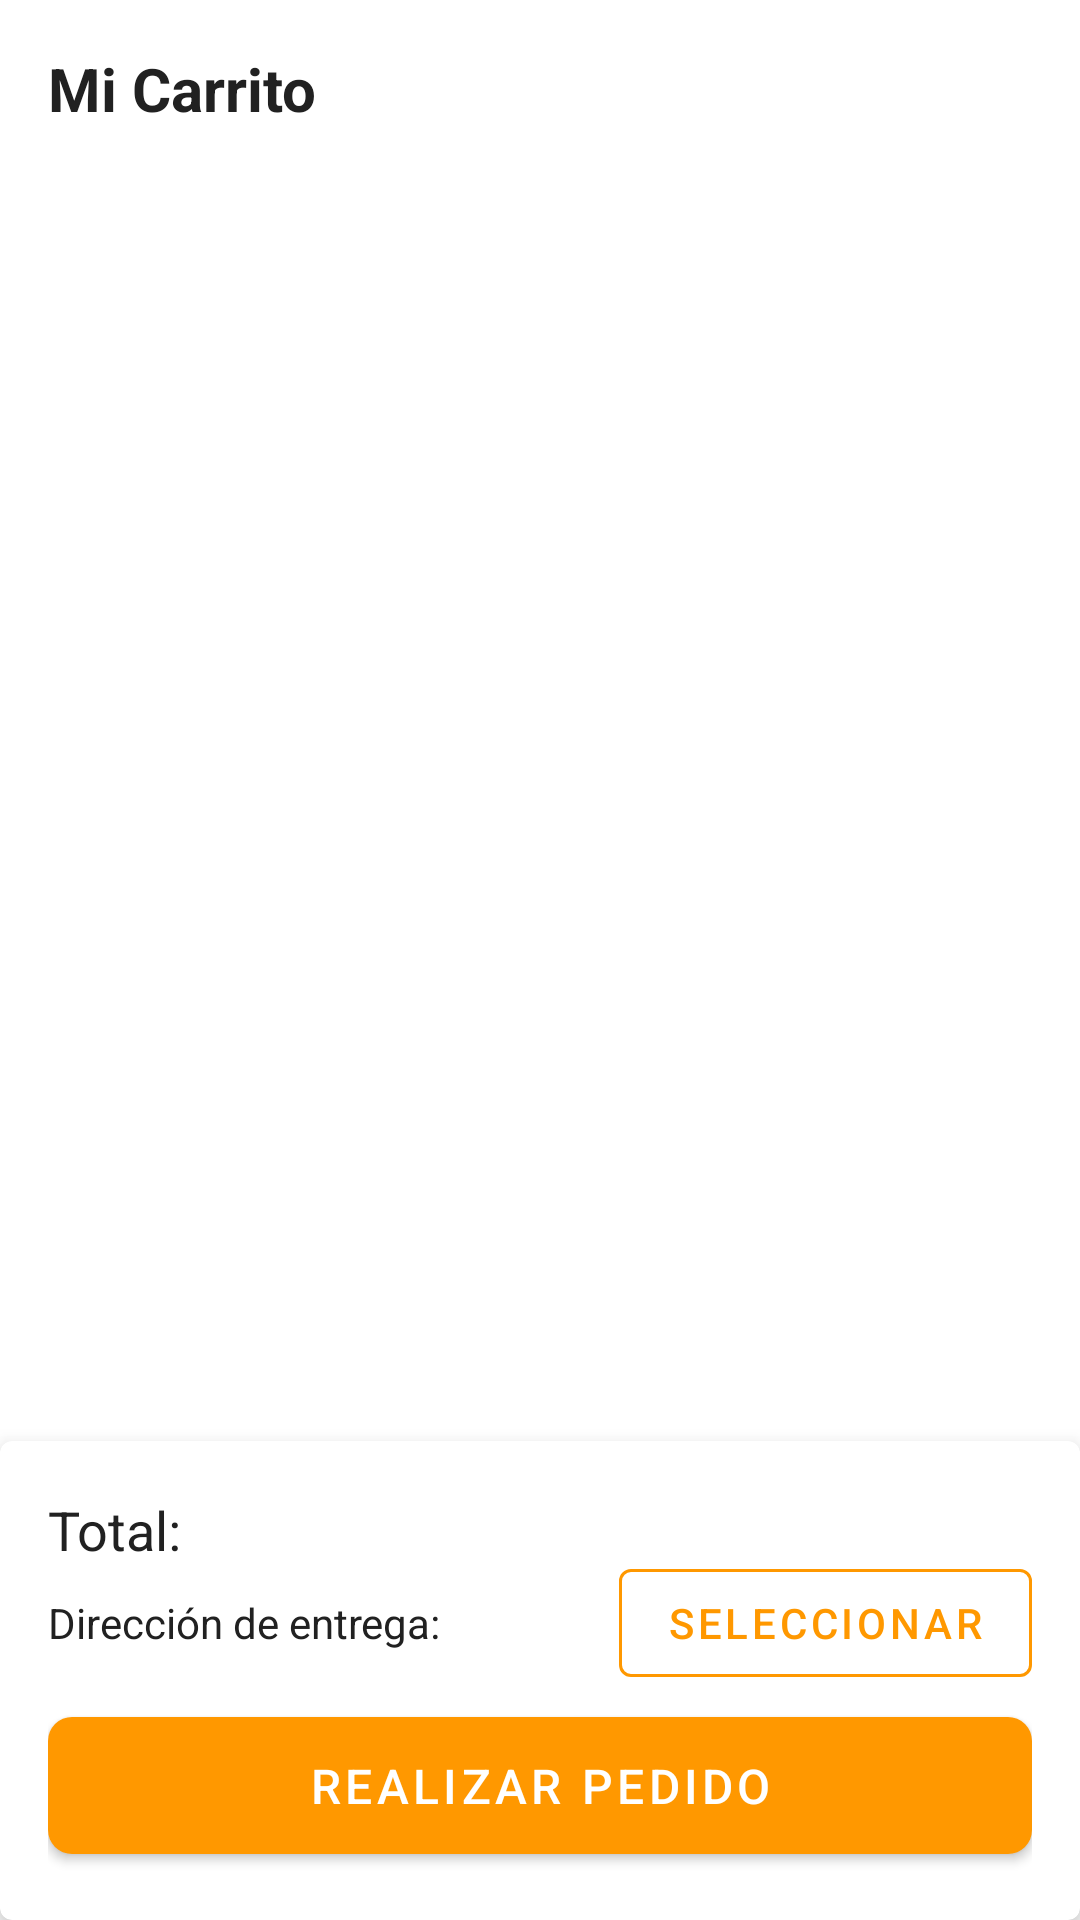

Produce the Android XML layout that renders to this screen, including the resource entries it uses.
<!-- AndroidManifest.xml: application theme Theme.PorvenirSteaks -->
<!-- res/layout/fragment_carrito.xml -->
<?xml version="1.0" encoding="utf-8"?>
<androidx.constraintlayout.widget.ConstraintLayout xmlns:android="http://schemas.android.com/apk/res/android"
    xmlns:app="http://schemas.android.com/apk/res-auto"
    xmlns:tools="http://schemas.android.com/tools"
    android:layout_width="match_parent"
    android:layout_height="match_parent"
    tools:context=".ui.carrito.CarritoFragment">

    <androidx.constraintlayout.widget.ConstraintLayout
        android:id="@+id/layoutCartContent"
        android:layout_width="match_parent"
        android:layout_height="match_parent"
        android:visibility="visible">

        <TextView
            android:id="@+id/tvTitleCarrito"
            android:layout_width="wrap_content"
            android:layout_height="wrap_content"
            android:layout_marginStart="16dp"
            android:layout_marginTop="16dp"
            android:text="Mi Carrito"
            android:textColor="@color/text_primary"
            android:textSize="20sp"
            android:textStyle="bold"
            app:layout_constraintStart_toStartOf="parent"
            app:layout_constraintTop_toTopOf="parent" />

        <androidx.recyclerview.widget.RecyclerView
            android:id="@+id/recyclerViewCarrito"
            android:layout_width="match_parent"
            android:layout_height="0dp"
            android:layout_marginTop="8dp"
            android:clipToPadding="false"
            android:padding="8dp"
            app:layout_constraintBottom_toTopOf="@+id/cardViewResumen"
            app:layout_constraintTop_toBottomOf="@+id/tvTitleCarrito"
            tools:itemCount="3"
            tools:listitem="@layout/item_carrito" />

        <com.google.android.material.card.MaterialCardView
            android:id="@+id/cardViewResumen"
            android:layout_width="match_parent"
            android:layout_height="wrap_content"
            app:cardElevation="8dp"
            app:layout_constraintBottom_toBottomOf="parent">

            <androidx.constraintlayout.widget.ConstraintLayout
                android:layout_width="match_parent"
                android:layout_height="wrap_content"
                android:padding="16dp">

                <TextView
                    android:id="@+id/tvTotalLabel"
                    android:layout_width="wrap_content"
                    android:layout_height="wrap_content"
                    android:text="Total:"
                    android:textColor="@color/text_primary"
                    android:textSize="18sp"
                    app:layout_constraintBottom_toBottomOf="@+id/tvTotal"
                    app:layout_constraintStart_toStartOf="parent"
                    app:layout_constraintTop_toTopOf="@+id/tvTotal" />

                <TextView
                    android:id="@+id/tvTotal"
                    android:layout_width="wrap_content"
                    android:layout_height="wrap_content"
                    android:layout_marginStart="8dp"
                    android:textColor="@color/primary"
                    android:textSize="20sp"
                    android:textStyle="bold"
                    app:layout_constraintStart_toEndOf="@+id/tvTotalLabel"
                    app:layout_constraintTop_toTopOf="parent"
                    tools:text="L. 950.00" />

                <TextView
                    android:id="@+id/tvUbicacionLabel"
                    android:layout_width="wrap_content"
                    android:layout_height="wrap_content"
                    android:layout_marginTop="8dp"
                    android:text="Dirección de entrega:"
                    android:textColor="@color/text_primary"
                    app:layout_constraintStart_toStartOf="parent"
                    app:layout_constraintTop_toBottomOf="@+id/tvTotal" />

                <TextView
                    android:id="@+id/tvUbicacionSeleccionada"
                    android:layout_width="0dp"
                    android:layout_height="wrap_content"
                    android:layout_marginTop="4dp"
                    android:layout_marginEnd="8dp"
                    android:textColor="@color/text_primary"
                    android:textStyle="bold"
                    android:visibility="gone"
                    app:layout_constraintEnd_toStartOf="@+id/btnSeleccionarUbicacion"
                    app:layout_constraintStart_toStartOf="parent"
                    app:layout_constraintTop_toBottomOf="@+id/tvUbicacionLabel"
                    tools:text="Calle Principal #123, Colonia Centro, Tegucigalpa"
                    tools:visibility="visible" />

                <com.google.android.material.button.MaterialButton
                    android:id="@+id/btnSeleccionarUbicacion"
                    style="@style/Widget.MaterialComponents.Button.OutlinedButton"
                    android:layout_width="wrap_content"
                    android:layout_height="wrap_content"
                    android:text="Seleccionar"
                    android:textColor="@color/primary"
                    app:layout_constraintBottom_toBottomOf="@+id/tvUbicacionSeleccionada"
                    app:layout_constraintEnd_toEndOf="parent"
                    app:layout_constraintTop_toTopOf="@+id/tvUbicacionLabel"
                    app:strokeColor="@color/primary" />

                <com.google.android.material.button.MaterialButton
                    android:id="@+id/btnRealizarPedido"
                    style="@style/Theme.PorvenirSteaks.Button"
                    android:layout_width="match_parent"
                    android:layout_height="wrap_content"
                    android:layout_marginTop="16dp"
                    android:text="Realizar Pedido"
                    app:layout_constraintBottom_toBottomOf="parent"
                    app:layout_constraintEnd_toEndOf="parent"
                    app:layout_constraintStart_toStartOf="parent"
                    app:layout_constraintTop_toBottomOf="@+id/tvUbicacionSeleccionada" />

            </androidx.constraintlayout.widget.ConstraintLayout>

        </com.google.android.material.card.MaterialCardView>

    </androidx.constraintlayout.widget.ConstraintLayout>

    <androidx.constraintlayout.widget.ConstraintLayout
        android:id="@+id/layoutEmptyCart"
        android:layout_width="match_parent"
        android:layout_height="match_parent"
        android:visibility="gone"
        app:layout_constraintBottom_toBottomOf="parent"
        app:layout_constraintEnd_toEndOf="parent"
        app:layout_constraintStart_toStartOf="parent"
        app:layout_constraintTop_toTopOf="parent">

        <com.airbnb.lottie.LottieAnimationView
            android:id="@+id/lottieEmptyCart"
            android:layout_width="200dp"
            android:layout_height="200dp"
            app:layout_constraintBottom_toBottomOf="parent"
            app:layout_constraintEnd_toEndOf="parent"
            app:layout_constraintStart_toStartOf="parent"
            app:layout_constraintTop_toTopOf="parent"
            app:layout_constraintVertical_bias="0.4"
            app:lottie_autoPlay="true"
            app:lottie_loop="true"
            app:lottie_rawRes="@raw/empty_cart_animation" />

        <TextView
            android:id="@+id/tvEmptyCartTitle"
            android:layout_width="wrap_content"
            android:layout_height="wrap_content"
            android:layout_marginTop="16dp"
            android:text="Tu carrito está vacío"
            android:textColor="@color/text_primary"
            android:textSize="20sp"
            android:textStyle="bold"
            app:layout_constraintEnd_toEndOf="parent"
            app:layout_constraintStart_toStartOf="parent"
            app:layout_constraintTop_toBottomOf="@+id/lottieEmptyCart" />

        <TextView
            android:id="@+id/tvEmptyCartMessage"
            android:layout_width="0dp"
            android:layout_height="wrap_content"
            android:layout_marginStart="32dp"
            android:layout_marginTop="8dp"
            android:layout_marginEnd="32dp"
            android:gravity="center"
            android:text="Agrega productos al carrito para comenzar a realizar tu pedido"
            android:textColor="@color/text_secondary"
            app:layout_constraintEnd_toEndOf="parent"
            app:layout_constraintStart_toStartOf="parent"
            app:layout_constraintTop_toBottomOf="@+id/tvEmptyCartTitle" />

        <com.google.android.material.button.MaterialButton
            android:id="@+id/btnExplorarProductos"
            style="@style/Theme.PorvenirSteaks.Button"
            android:layout_width="wrap_content"
            android:layout_height="wrap_content"
            android:layout_marginTop="16dp"
            android:text="Explorar Productos"
            app:layout_constraintEnd_toEndOf="parent"
            app:layout_constraintStart_toStartOf="parent"
            app:layout_constraintTop_toBottomOf="@+id/tvEmptyCartMessage" />

    </androidx.constraintlayout.widget.ConstraintLayout>

    <ProgressBar
        android:id="@+id/progressBar"
        android:layout_width="wrap_content"
        android:layout_height="wrap_content"
        android:visibility="gone"
        app:layout_constraintBottom_toBottomOf="parent"
        app:layout_constraintEnd_toEndOf="parent"
        app:layout_constraintStart_toStartOf="parent"
        app:layout_constraintTop_toTopOf="parent" />

</androidx.constraintlayout.widget.ConstraintLayout>
<!-- res/layout/item_carrito.xml (included above) -->
<?xml version="1.0" encoding="utf-8"?>
<com.google.android.material.card.MaterialCardView xmlns:android="http://schemas.android.com/apk/res/android"
    xmlns:app="http://schemas.android.com/apk/res-auto"
    xmlns:tools="http://schemas.android.com/tools"
    android:layout_width="match_parent"
    android:layout_height="wrap_content"
    android:layout_margin="4dp"
    app:cardCornerRadius="8dp"
    app:cardElevation="2dp">

    <androidx.constraintlayout.widget.ConstraintLayout
        android:layout_width="match_parent"
        android:layout_height="wrap_content"
        android:padding="8dp">

        <ImageView
            android:id="@+id/ivProducto"
            android:layout_width="80dp"
            android:layout_height="80dp"
            android:scaleType="centerCrop"
            app:layout_constraintStart_toStartOf="parent"
            app:layout_constraintTop_toTopOf="parent"
            tools:src="@drawable/placeholder_image" />

        <TextView
            android:id="@+id/tvNombre"
            android:layout_width="0dp"
            android:layout_height="wrap_content"
            android:layout_marginStart="8dp"
            android:layout_marginEnd="8dp"
            android:ellipsize="end"
            android:maxLines="2"
            android:textColor="@color/text_primary"
            android:textSize="16sp"
            android:textStyle="bold"
            app:layout_constraintEnd_toStartOf="@+id/btnRemove"
            app:layout_constraintStart_toEndOf="@+id/ivProducto"
            app:layout_constraintTop_toTopOf="parent"
            tools:text="T-Bone Steak" />

        <TextView
            android:id="@+id/tvPrecio"
            android:layout_width="wrap_content"
            android:layout_height="wrap_content"
            android:layout_marginStart="8dp"
            android:layout_marginTop="4dp"
            android:textColor="@color/primary"
            android:textSize="14sp"
            app:layout_constraintStart_toEndOf="@+id/ivProducto"
            app:layout_constraintTop_toBottomOf="@+id/tvNombre"
            tools:text="L. 350.00" />

        <LinearLayout
            android:id="@+id/layoutCantidad"
            android:layout_width="wrap_content"
            android:layout_height="wrap_content"
            android:layout_marginStart="8dp"
            android:orientation="horizontal"
            app:layout_constraintBottom_toBottomOf="@+id/ivProducto"
            app:layout_constraintStart_toEndOf="@+id/ivProducto">

            <com.google.android.material.button.MaterialButton
                android:id="@+id/btnDecrement"
                style="@style/Widget.MaterialComponents.Button.OutlinedButton"
                android:layout_width="36dp"
                android:layout_height="36dp"
                android:insetLeft="0dp"
                android:insetTop="0dp"
                android:insetRight="0dp"
                android:insetBottom="0dp"
                android:padding="0dp"
                app:icon="@drawable/ic_remove"
                app:iconGravity="textStart"
                app:iconPadding="0dp"
                app:iconTint="@color/primary"
                app:strokeColor="@color/primary" />

            <TextView
                android:id="@+id/tvCantidad"
                android:layout_width="36dp"
                android:layout_height="match_parent"
                android:gravity="center"
                android:textColor="@color/text_primary"
                android:textSize="16sp"
                android:textStyle="bold"
                tools:text="2" />

            <com.google.android.material.button.MaterialButton
                android:id="@+id/btnIncrement"
                style="@style/Widget.MaterialComponents.Button.OutlinedButton"
                android:layout_width="36dp"
                android:layout_height="36dp"
                android:insetLeft="0dp"
                android:insetTop="0dp"
                android:insetRight="0dp"
                android:insetBottom="0dp"
                android:padding="0dp"
                app:icon="@drawable/ic_add"
                app:iconGravity="textStart"
                app:iconPadding="0dp"
                app:iconTint="@color/primary"
                app:strokeColor="@color/primary" />

        </LinearLayout>

        <TextView
            android:id="@+id/tvSubtotal"
            android:layout_width="wrap_content"
            android:layout_height="wrap_content"
            android:layout_marginEnd="8dp"
            android:textColor="@color/text_primary"
            android:textSize="16sp"
            android:textStyle="bold"
            app:layout_constraintBottom_toBottomOf="@+id/ivProducto"
            app:layout_constraintEnd_toEndOf="parent"
            tools:text="L. 700.00" />

        <ImageButton
            android:id="@+id/btnRemove"
            android:layout_width="24dp"
            android:layout_height="24dp"
            android:background="?attr/selectableItemBackgroundBorderless"
            android:src="@drawable/ic_delete"
            android:tint="@color/estado_cancelado"
            app:layout_constraintEnd_toEndOf="parent"
            app:layout_constraintTop_toTopOf="parent" />

    </androidx.constraintlayout.widget.ConstraintLayout>

</com.google.android.material.card.MaterialCardView>
<!-- resources referenced by this layout -->
<resources>
  <color name="estado_cancelado">#F44336</color>
  <color name="primary">#FF9800</color>
  <color name="text_primary">#212121</color>
  <color name="text_secondary">#757575</color>
  <style name="Theme.PorvenirSteaks.Button" parent="Widget.MaterialComponents.Button">
          <item name="android:textColor">@color/white</item>
          <item name="backgroundTint">@color/primary</item>
          <item name="cornerRadius">8dp</item>
          <item name="android:paddingTop">12dp</item>
          <item name="android:paddingBottom">12dp</item>
          <item name="android:textSize">16sp</item>
      </style>
  <style name="Theme.PorvenirSteaks" parent="Theme.MaterialComponents.DayNight.DarkActionBar">
          
          <item name="colorPrimary">@color/primary</item>
          <item name="colorPrimaryVariant">@color/primary_dark</item>
          <item name="colorPrimaryDark">@color/primary_dark</item>
          <item name="colorOnPrimary">@color/white</item>
          
          <item name="colorSecondary">@color/accent</item>
          <item name="colorSecondaryVariant">@color/accent</item>
          <item name="colorOnSecondary">@color/white</item>
          
          <item name="android:textColorPrimary">@color/text_primary</item>
          <item name="android:textColorSecondary">@color/text_secondary</item>
          
          <item name="android:statusBarColor">?attr/colorPrimaryVariant</item>
          
          <item name="textInputStyle">@style/Theme.PorvenirSteaks.TextInputLayout</item>
      </style>
  <color name="white">#FFFFFFFF</color>
  <color name="primary_dark">#F57C00</color>
  <color name="accent">#FF5722</color>
  <style name="Theme.PorvenirSteaks.TextInputLayout" parent="Widget.MaterialComponents.TextInputLayout.OutlinedBox">
          <item name="boxCornerRadiusBottomEnd">8dp</item>
          <item name="boxCornerRadiusBottomStart">8dp</item>
          <item name="boxCornerRadiusTopEnd">8dp</item>
          <item name="boxCornerRadiusTopStart">8dp</item>
          <item name="errorEnabled">true</item>
          <item name="boxStrokeColor">@color/primary</item>
          <item name="hintTextColor">@color/primary</item>
      </style>
</resources>
